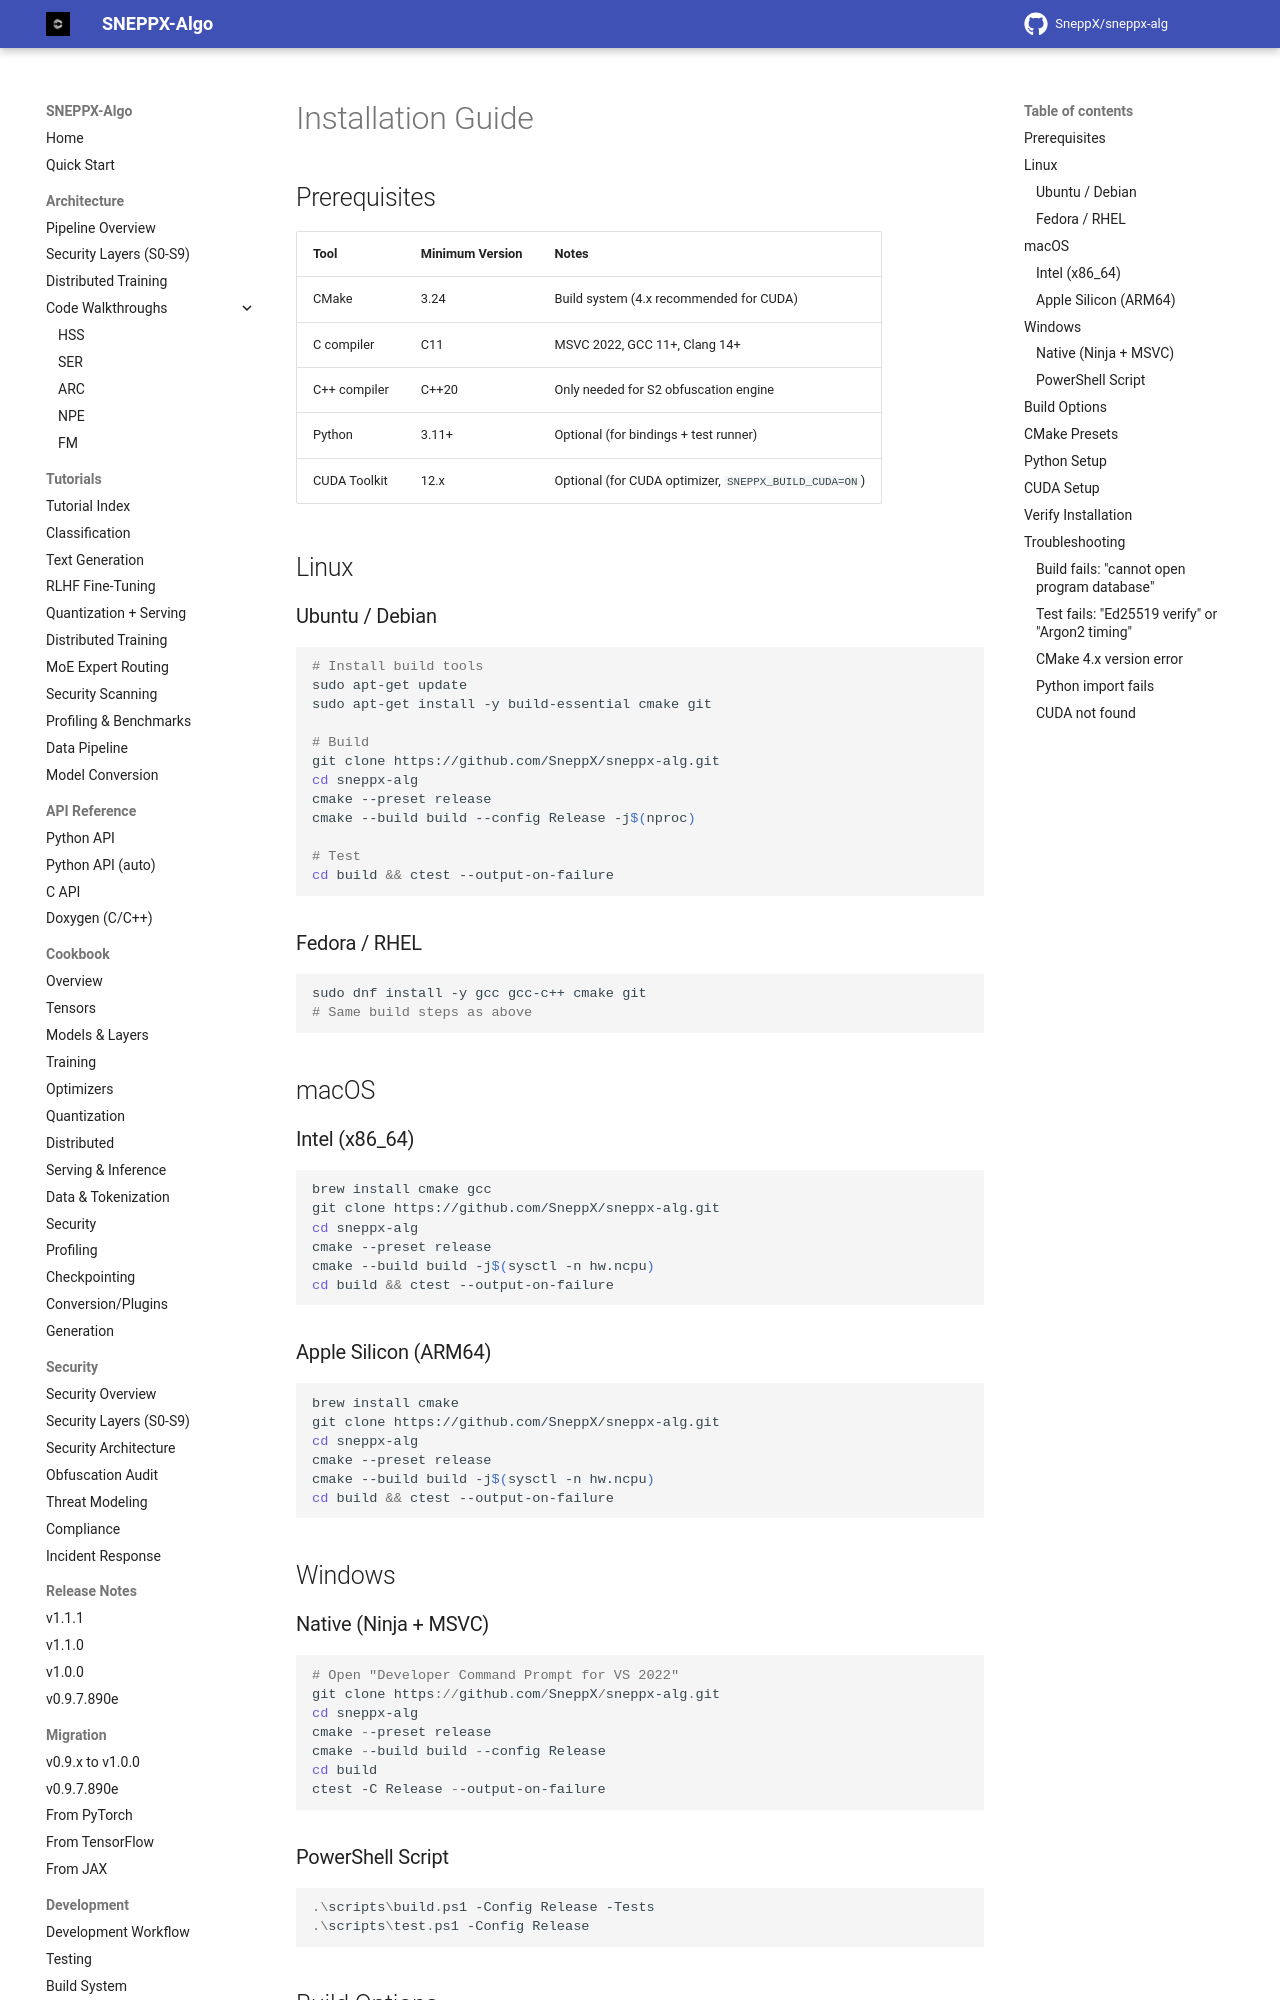

repository: SneppX/sneppx-alg · page: 1.2.0/installation/index.html · generator: mkdocs

---
description: "Install SneppX-ALG: pip install from PyPI, install the Python bindings from source, or build the native C/C++ core."
---

# Installation Guide

## Prerequisites

| Tool | Minimum Version | Notes |
|------|----------------|-------|
| CMake | 3.16+ direct builds; 3.25+ presets | CMakePresets.json uses schema version 6 |
| C compiler | C11 | MSVC 2022, GCC 11+, Clang 14+ |
| C++ compiler | C++20 | Required by the native C++ components |
| Python | 3.11+ | Optional (for bindings + test runner) |
| CUDA Toolkit | 12.x | Optional (for CUDA optimizer, `SNEPPX_BUILD_CUDA=ON`) |

## Linux

### Ubuntu / Debian

```bash
# Install build tools
sudo apt-get update
sudo apt-get install -y build-essential cmake git

# Build
git clone https://github.com/SneppX/sneppx-alg.git
cd sneppx-alg
cmake --preset release
cmake --build build --config Release -j$(nproc)

# Test
cd build && ctest --output-on-failure
```

### Fedora / RHEL

```bash
sudo dnf install -y gcc gcc-c++ cmake git
# Same build steps as above
```

## macOS

### Intel (x86_64)

```bash
brew install cmake gcc
git clone https://github.com/SneppX/sneppx-alg.git
cd sneppx-alg
cmake --preset release
cmake --build build -j$(sysctl -n hw.ncpu)
cd build && ctest --output-on-failure
```

### Apple Silicon (ARM64)

```bash
brew install cmake
git clone https://github.com/SneppX/sneppx-alg.git
cd sneppx-alg
cmake --preset release
cmake --build build -j$(sysctl -n hw.ncpu)
cd build && ctest --output-on-failure
```

## Windows

### Native (Ninja + MSVC)

```powershell
# Open "Developer Command Prompt for VS 2022"
git clone https://github.com/SneppX/sneppx-alg.git
cd sneppx-alg
cmake --preset release
cmake --build build --config Release
cd build
ctest -C Release --output-on-failure
```

### PowerShell Script

```powershell
.\scripts\build.ps1 -Config Release -Tests
.\scripts\test.ps1 -Config Release
```
